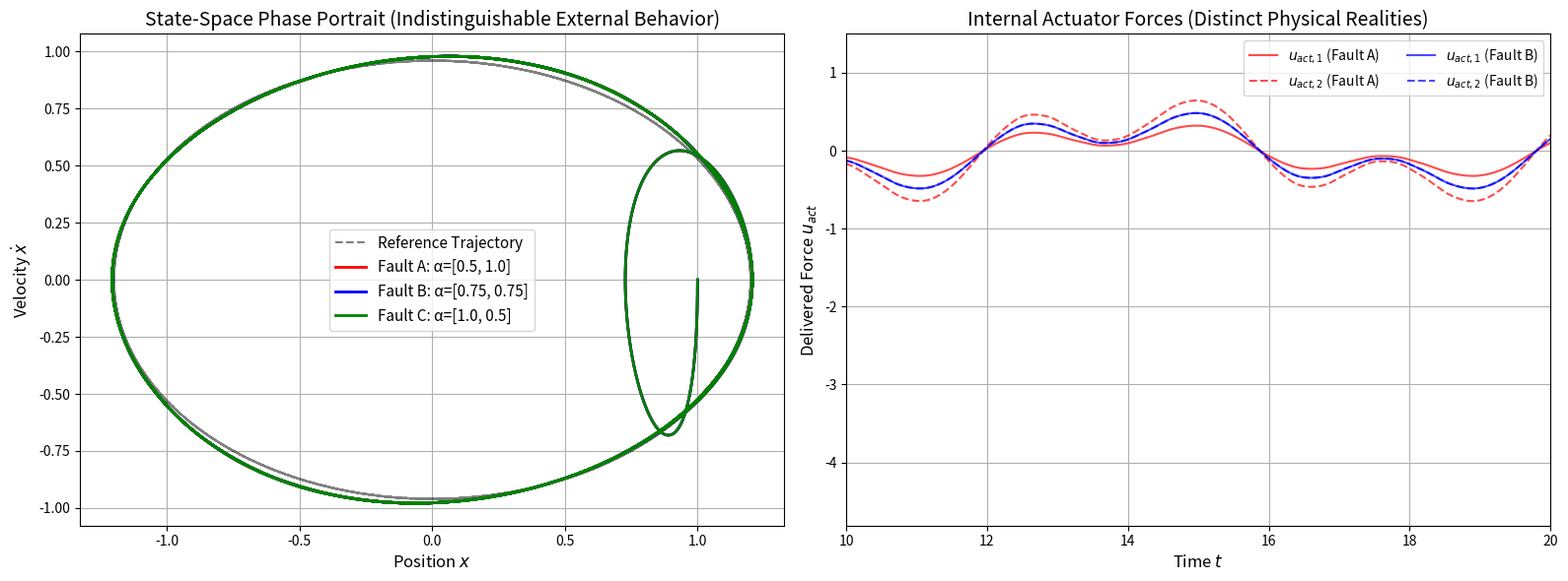

This chart was generated by the following Python code:
import numpy as np
import matplotlib.pyplot as plt
from scipy.integrate import solve_ivp
import os

# ==========================================
# 1. SYSTEM DYNAMICS & CONTROL LAW
# ==========================================
# Canonical Duffing Oscillator: ddot{x} + delta*dot{x} - x + x^3 = u_total
DELTA = 0.2
KP = 15.0
KD = 6.0

def get_reference(t):
    # Periodic orbit crossing the potential barrier
    w = 0.8
    A = 1.2
    x_ref = A * np.sin(w * t)
    dx_ref = A * w * np.cos(w * t)
    ddx_ref = -A * w**2 * np.sin(w * t)
    return x_ref, dx_ref, ddx_ref

def simulate_duffing(alpha1, alpha2, t_span=(0, 40), dt=0.01):
    def closed_loop_dynamics(t, state):
        x, dx = state
        x_ref, dx_ref, ddx_ref = get_reference(t)
        
        # Nominal Feedback Linearization + PD Control
        # u_cmd_total is the total force requested by the controller
        u_cmd_total = ddx_ref + DELTA * dx_ref - x_ref + x_ref**3 + KP * (x_ref - x) + KD * (dx_ref - dx)
        
        # Control Allocation (50/50 split, controller is blind to alpha)
        u_cmd_1 = 0.5 * u_cmd_total
        u_cmd_2 = 0.5 * u_cmd_total
        
        # Physical Actuator Effectiveness
        u_act_1 = alpha1 * u_cmd_1
        u_act_2 = alpha2 * u_cmd_2
        
        # Actual physical force delivered to the plant
        u_total_delivered = u_act_1 + u_act_2
        
        # Duffing dynamics: ddot{x} = -delta*dx + x - x^3 + u_total_delivered
        ddx = -DELTA * dx + x - x**3 + u_total_delivered
        return [dx, ddx]

    t_eval = np.arange(t_span[0], t_span[1], dt)
    sol = solve_ivp(closed_loop_dynamics, t_span, [1.0, 0.0], t_eval=t_eval, method='RK45')
    
    # Calculate actual actuator forces for plotting
    X = sol.y[0]
    DX = sol.y[1]
    U_cmd_total = np.zeros_like(X)
    for i, t in enumerate(sol.t):
        x_ref, dx_ref, ddx_ref = get_reference(t)
        U_cmd_total[i] = ddx_ref + DELTA * dx_ref - x_ref + x_ref**3 + KP * (x_ref - X[i]) + KD * (dx_ref - DX[i])
        
    u_act_1 = alpha1 * 0.5 * U_cmd_total
    u_act_2 = alpha2 * 0.5 * U_cmd_total
    
    return sol.t, sol.y, u_act_1, u_act_2

# ==========================================
# 2. RUN SCENARIOS
# ==========================================
print("Simulating redundant actuator scenarios...")

# Scenario A: Asymmetric Fault (Actuator 1 degrades to 50%, Actuator 2 is healthy)
# Total effectiveness on the commanded sum = 0.5*0.5 + 0.5*1.0 = 0.75
t_A, state_A, uA1, uA2 = simulate_duffing(0.5, 1.0)

# Scenario B: Symmetric Fault (Both actuators degrade to 75%)
# Total effectiveness on the commanded sum = 0.5*0.75 + 0.5*0.75 = 0.75
t_B, state_B, uB1, uB2 = simulate_duffing(0.75, 0.75)

# Scenario C: Alternative Asymmetric (Actuator 1 healthy, Actuator 2 degrades to 50%)
# Total effectiveness on the commanded sum = 0.5*1.0 + 0.5*0.5 = 0.75
t_C, state_C, uC1, uC2 = simulate_duffing(1.0, 0.5)

# Reference trajectory
t_ref = t_A
x_ref, _, _ = get_reference(t_ref)

# ==========================================
# 3. PLOTTING & DELIVERABLE
# ==========================================
os.makedirs("results", exist_ok=True)

fig, axs = plt.subplots(1, 2, figsize=(16, 6))

# Plot 1: Phase Portrait (State Space)
axs[0].plot(x_ref, np.gradient(x_ref, t_ref), 'k--', label='Reference Trajectory', alpha=0.5)
axs[0].plot(state_A[0], state_A[1], 'r', label='Fault A: α=[0.5, 1.0]', linewidth=2)
axs[0].plot(state_B[0], state_B[1], 'b', label='Fault B: α=[0.75, 0.75]', linewidth=2)
axs[0].plot(state_C[0], state_C[1], 'g', label='Fault C: α=[1.0, 0.5]', linewidth=2)
axs[0].set_title("State-Space Phase Portrait (Indistinguishable External Behavior)", fontsize=14)
axs[0].set_xlabel("Position $x$", fontsize=12)
axs[0].set_ylabel("Velocity $\dot{x}$", fontsize=12)
axs[0].legend(fontsize=11)
axs[0].grid(True)

# Plot 2: Internal Actuator Forces (The hidden reality)
axs[1].plot(t_A, uA1, 'r-', label='$u_{act,1}$ (Fault A)', alpha=0.7)
axs[1].plot(t_A, uA2, 'r--', label='$u_{act,2}$ (Fault A)', alpha=0.7)
axs[1].plot(t_B, uB1, 'b-', label='$u_{act,1}$ (Fault B)', alpha=0.7)
axs[1].plot(t_B, uB2, 'b--', label='$u_{act,2}$ (Fault B)', alpha=0.7)
axs[1].set_xlim([10, 20]) # Zoom in on steady state
axs[1].set_title("Internal Actuator Forces (Distinct Physical Realities)", fontsize=14)
axs[1].set_xlabel("Time $t$", fontsize=12)
axs[1].set_ylabel("Delivered Force $u_{act}$", fontsize=12)
axs[1].legend(fontsize=10, ncol=2)
axs[1].grid(True)

plt.tight_layout()
plt.savefig("results/redundancy_identifiability_wall.png", dpi=300)
plt.close()
